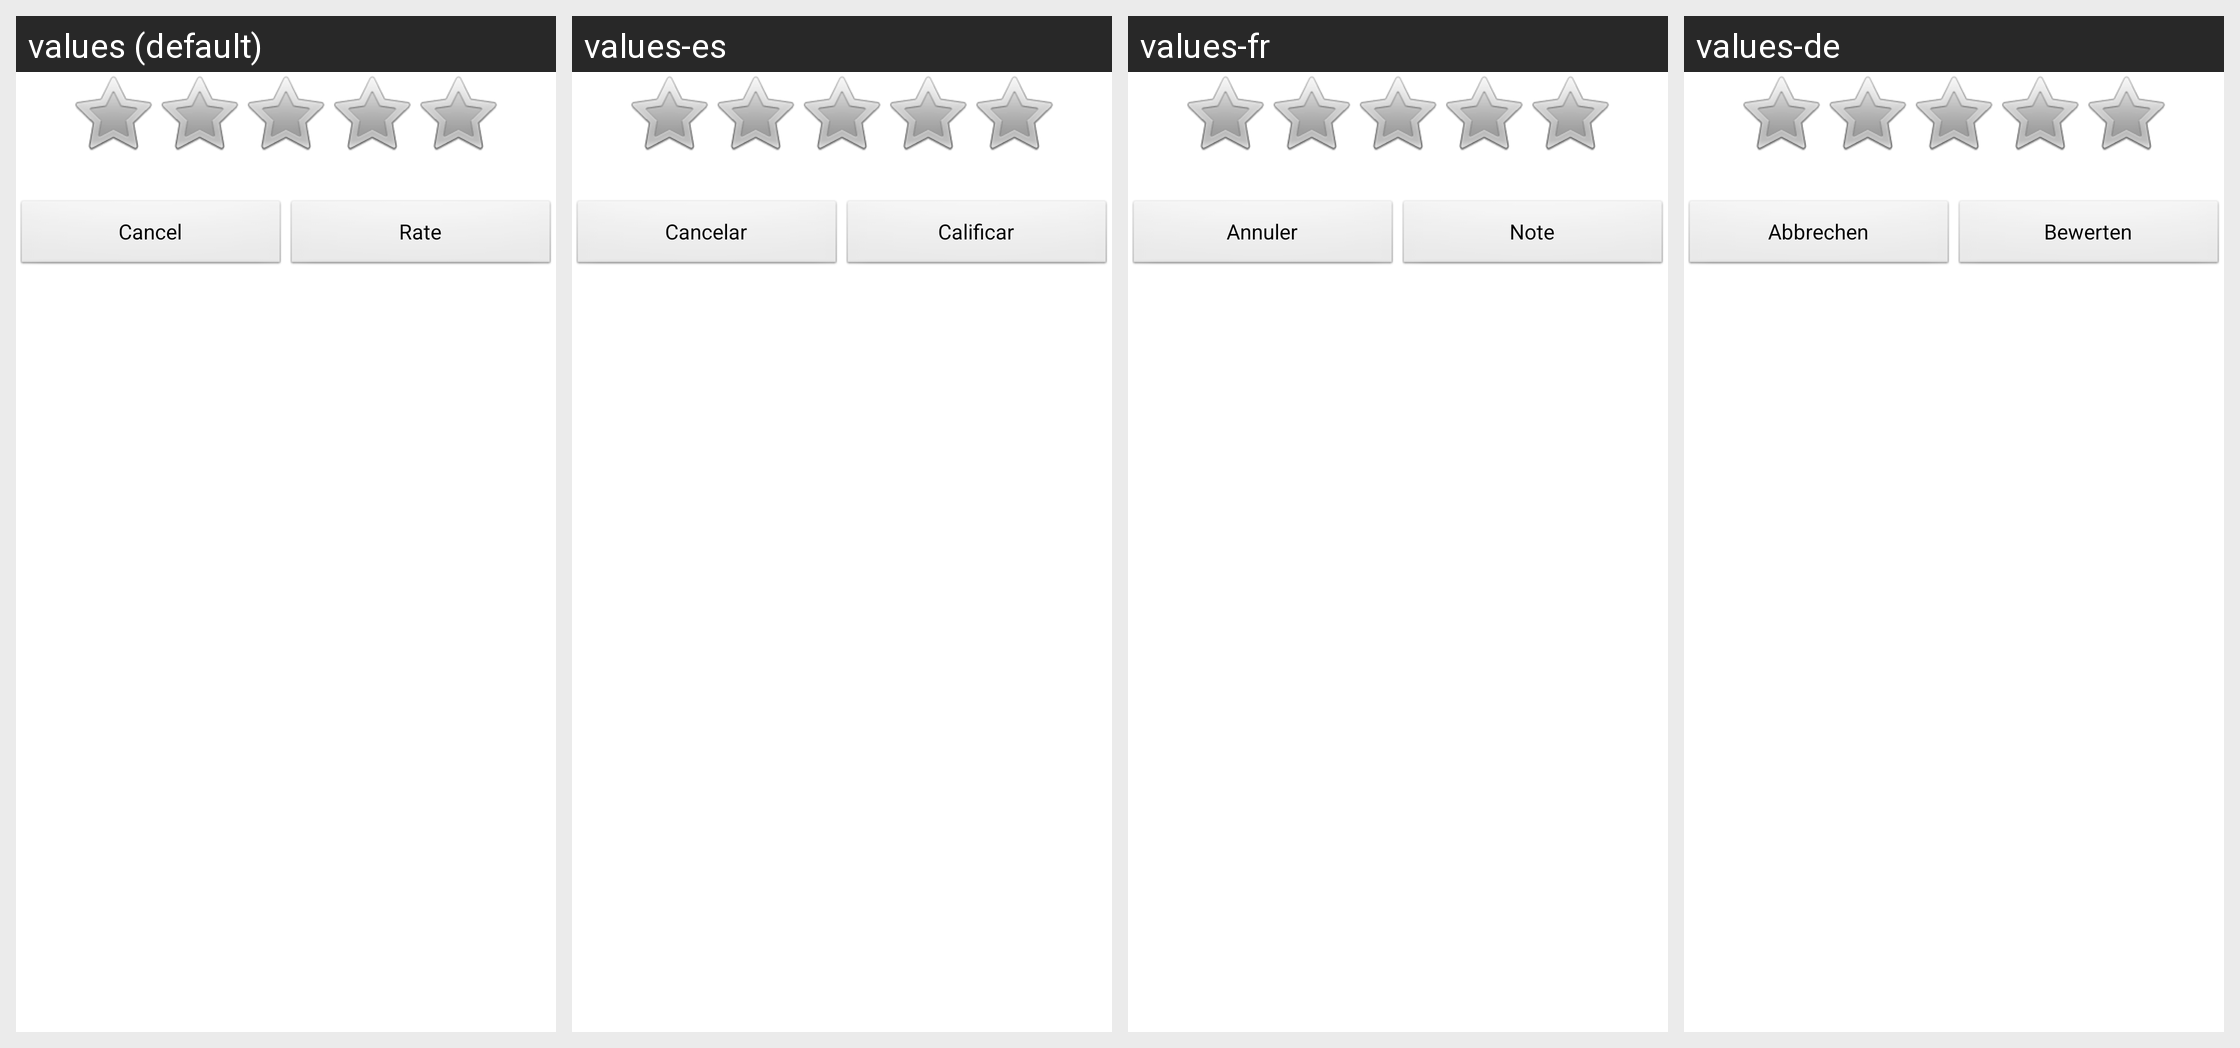

Translations of the strings shown on this Android screen, per locale in the grid:
Android screen res/layout/rating_dialog.xml rendered under 4 locales, left to right: values (default), values-es, values-fr, values-de. Device: Nexus 5 (rendered at 1080×1920; each locale shown at half size, 540×960, under a caption strip naming it); theme Theme.StandardUI.
Strings drawn on this screen, with the default value and each locale's value (text and hints the layout hard-codes, and strings that could not be matched under every locale, appear in the picture but are not listed):

cancel_label
  values: Cancel
  values-es: Cancelar
  values-fr: Annuler
  values-de: Abbrechen

context_menu_item_rate_label
  values: Rate
  values-es: Calificar
  values-fr: Note
  values-de: Bewerten
